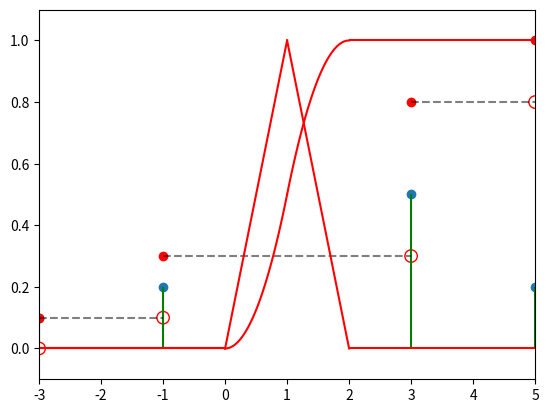

Here is the Python script that generated this plot:
import numpy as np
import matplotlib.pyplot as plt

from scipy import stats

#a
X = [-3,-1,3,5]
p = [0.1,0.2,0.5,0.2]
plt.scatter(x = X,y=p)
plt.vlines(X,0,p,colors = 'g')


#b)

F = np.cumsum(p)

x_lim = [-5] + X + [10]
f = [0] + list(F)


plt.scatter(X, F, label='cdf', color='r')
plt.scatter(X, f[:-1], s=80, facecolors='none', edgecolors='r')
plt.xlim([-5, 10])
plt.ylim([-0.1, 1.1])

for i in range(len(x_lim) - 1):
   plt.hlines(xmin=x_lim[i], xmax=x_lim[i+1], y=f[i], color='black', alpha=0.5, linestyle='--')

plt.show()

#d
X = np.array(X)
p = np.array(p)

ex = 0.1*-3+0.2*-1+0.5*3+0.2*5
print("Wartość oczekiwana: {}".format(ex))

#ex2 = ?
#print("Drugi moment: {}".format(ex2))

#var = ?
#print("Wariancja: {}".format(var))

#std = ?
#print("Odchylenie standardowe: {}".format(std))

#a) 
xa = np.linspace(0, 1, 100)
ya = xa

xb = np.linspace(1, 2, 100)
yb = 2 - xb

plt.xlim([-3, 5])
plt.plot(xa, ya, color='r')
plt.plot(xb, yb, color='r')
plt.hlines(xmin=-3, xmax=0, y=0, color='r')
plt.hlines(xmin=2, xmax=5, y=0, color='r')

xa = np.linspace(0, 1, 100)
ya = xa ** 2 / 2

xb = np.linspace(1, 2, 100)
yb = - xb**2 / 2 + 2 * xb - 1

plt.xlim([-3, 5])
plt.plot(xa, ya, color='r')
plt.plot(xb, yb, color='r')
plt.hlines(xmin=-3, xmax=0, y=0, color='r')
plt.hlines(xmin=2, xmax=5, y=1, color='r')